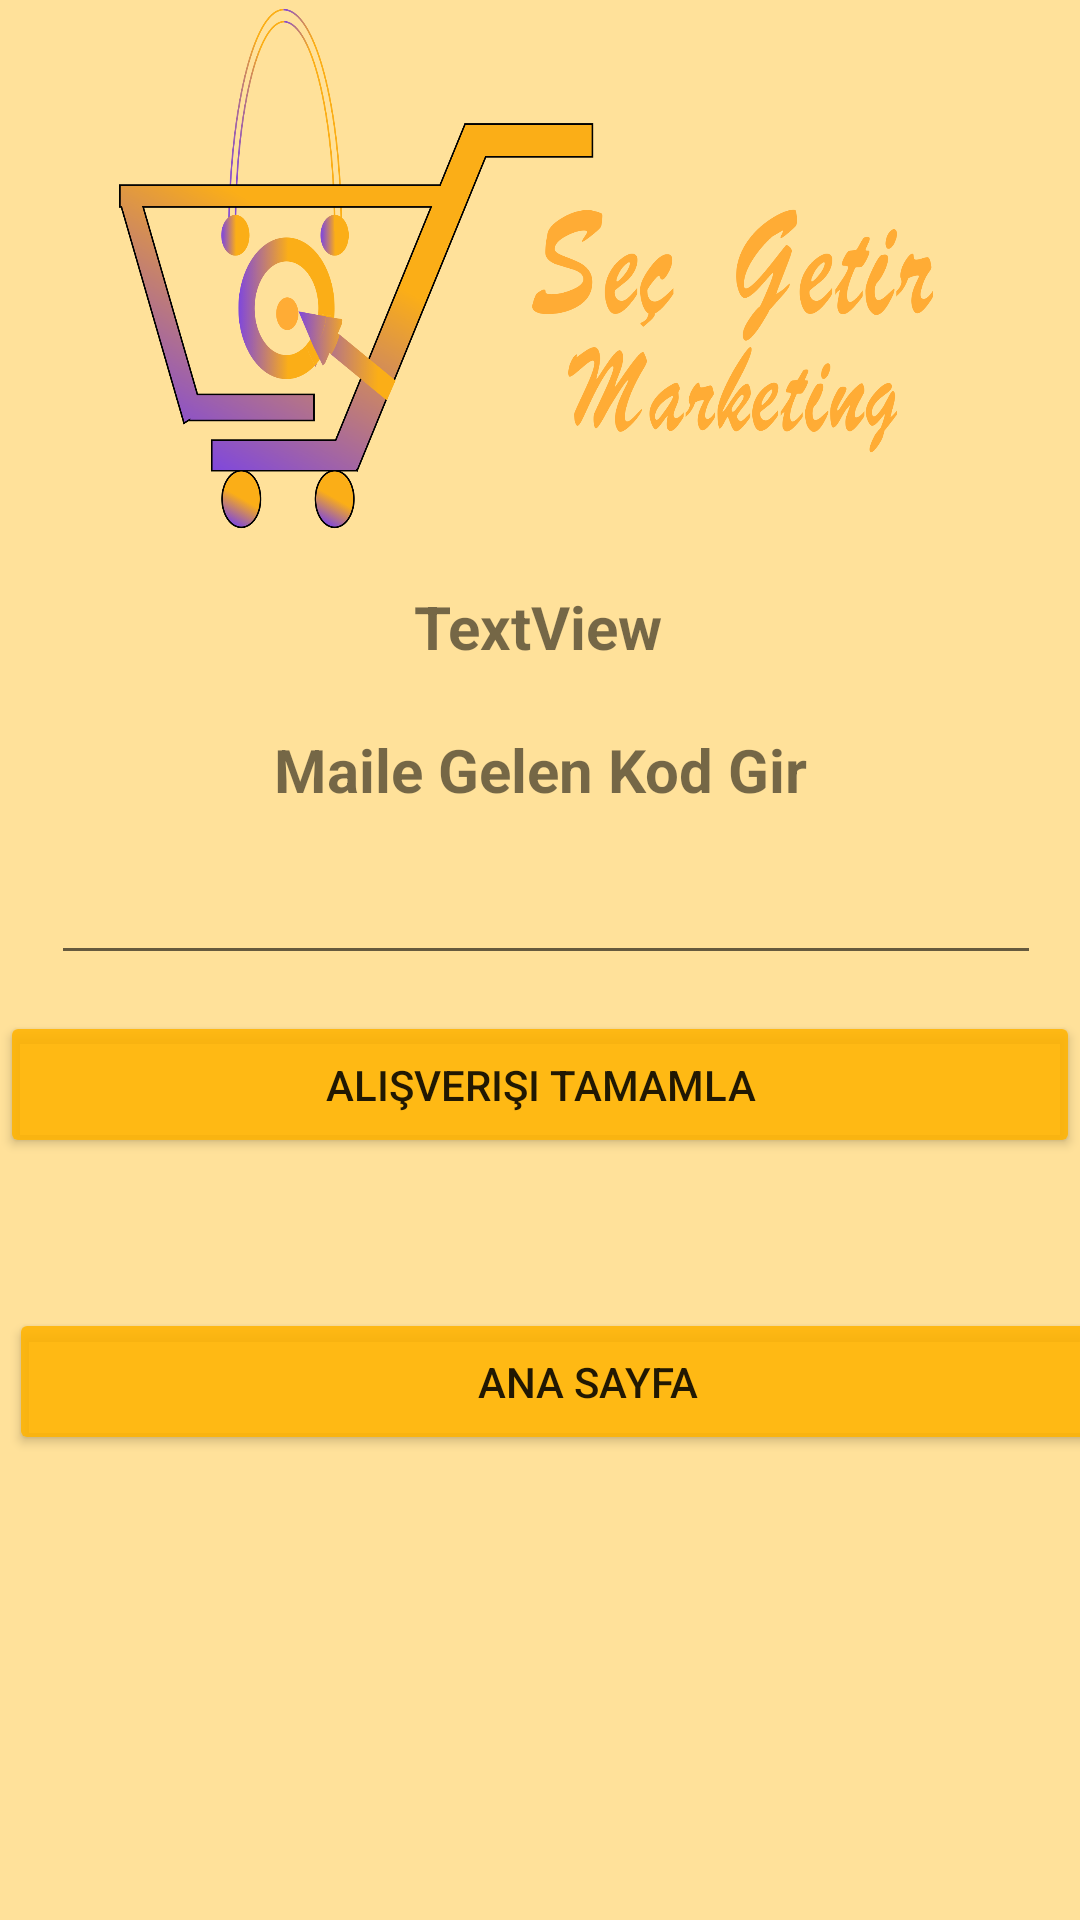

This screen was rendered from an Android layout file. Write that file and the resources it references.
<!-- AndroidManifest.xml: application theme Theme.Secgetir -->
<!-- res/layout/mailcheck_main.xml -->
<?xml version="1.0" encoding="utf-8"?>
<androidx.constraintlayout.widget.ConstraintLayout xmlns:android="http://schemas.android.com/apk/res/android"
    xmlns:app="http://schemas.android.com/apk/res-auto"
    xmlns:tools="http://schemas.android.com/tools"
    android:layout_width="match_parent"
    android:layout_height="match_parent"
    android:background="#65FFB300"
    tools:context=".EnterAcivity">

    <ImageView
        android:id="@+id/imageView"
        android:layout_width="343dp"
        android:layout_height="179dp"
        android:layout_marginStart="16dp"
        android:layout_marginLeft="16dp"
        app:layout_constraintStart_toStartOf="parent"
        app:layout_constraintTop_toTopOf="parent"
        app:srcCompat="@mipmap/logo" />

    <TextView
        android:id="@+id/mail"
        android:layout_width="327dp"
        android:layout_height="44dp"
        android:layout_marginStart="16dp"
        android:layout_marginLeft="16dp"
        android:layout_marginTop="8dp"
        android:gravity="center"
        android:text="TextView"
        android:textSize="20sp"
        android:textStyle="bold"
        app:layout_constraintStart_toStartOf="parent"
        app:layout_constraintTop_toBottomOf="@+id/imageView" />

    <TextView
        android:id="@+id/textView7"
        android:layout_width="328dp"
        android:layout_height="45dp"
        android:layout_marginStart="16dp"
        android:layout_marginLeft="16dp"
        android:layout_marginTop="3dp"
        android:gravity="center"
        android:text="Maile Gelen Kod Gir"
        android:textSize="20sp"
        android:textStyle="bold"
        app:layout_constraintStart_toStartOf="parent"
        app:layout_constraintTop_toBottomOf="@+id/mail" />

    <EditText
        android:id="@+id/edit_code"
        android:layout_width="330dp"
        android:layout_height="43dp"
        android:layout_marginStart="17dp"
        android:layout_marginLeft="17dp"
        android:layout_marginTop="3dp"
        android:ems="10"
        android:inputType="textPersonName"
        app:layout_constraintStart_toStartOf="parent"
        app:layout_constraintTop_toBottomOf="@+id/textView7"
        tools:ignore="SpeakableTextPresentCheck,TouchTargetSizeCheck" />

    <Button
        android:id="@+id/conrol"
        android:layout_width="match_parent"
        android:layout_height="49dp"
        android:layout_marginTop="12dp"
        android:text="Alışverişi Tamamla"
        app:backgroundTint="@color/buttoncolor"
        app:layout_constraintStart_toStartOf="parent"
        app:layout_constraintTop_toBottomOf="@+id/edit_code" />

    <TextView
        android:id="@+id/y_n"
        android:layout_width="165dp"
        android:layout_height="44dp"
        android:layout_marginStart="112dp"
        android:layout_marginLeft="112dp"
        android:layout_marginTop="4dp"
        android:gravity="center"
        android:textSize="20sp"
        android:textStyle="bold"
        app:layout_constraintStart_toStartOf="parent"
        app:layout_constraintTop_toBottomOf="@+id/conrol" />

    <Button
        android:id="@+id/button4"
        android:layout_width="386dp"
        android:layout_height="49dp"
        android:layout_marginStart="3dp"
        android:layout_marginLeft="3dp"
        android:layout_marginTop="2dp"
        android:text="Ana Sayfa"
        app:backgroundTint="@color/buttoncolor"
        app:layout_constraintStart_toStartOf="parent"
        app:layout_constraintTop_toBottomOf="@+id/y_n" />

</androidx.constraintlayout.widget.ConstraintLayout>
<!-- resources referenced by this layout -->
<resources>
  <color name="buttoncolor">#DDFFB300</color>
  <!-- mipmap logo: png bitmap (mipmap-hdpi, 200742 bytes) -->
  <style name="Theme.Secgetir" parent="Theme.MaterialComponents.DayNight.DarkActionBar">
          
          <item name="colorPrimary">@color/purple_500</item>
          <item name="colorPrimaryVariant">@color/purple_700</item>
          <item name="colorOnPrimary">@color/white</item>
          
          <item name="colorSecondary">@color/teal_200</item>
          <item name="colorSecondaryVariant">@color/teal_700</item>
          <item name="colorOnSecondary">@color/black</item>
          
          <item name="android:statusBarColor" tools:targetApi="l">?attr/colorPrimaryVariant</item>
          
      </style>
  <color name="purple_500">#FF6200EE</color>
  <color name="purple_700">#FF3700B3</color>
  <color name="white">#FFFFFFFF</color>
  <color name="teal_200">#FF03DAC5</color>
  <color name="teal_700">#FF018786</color>
  <color name="black">#FF000000</color>
</resources>
